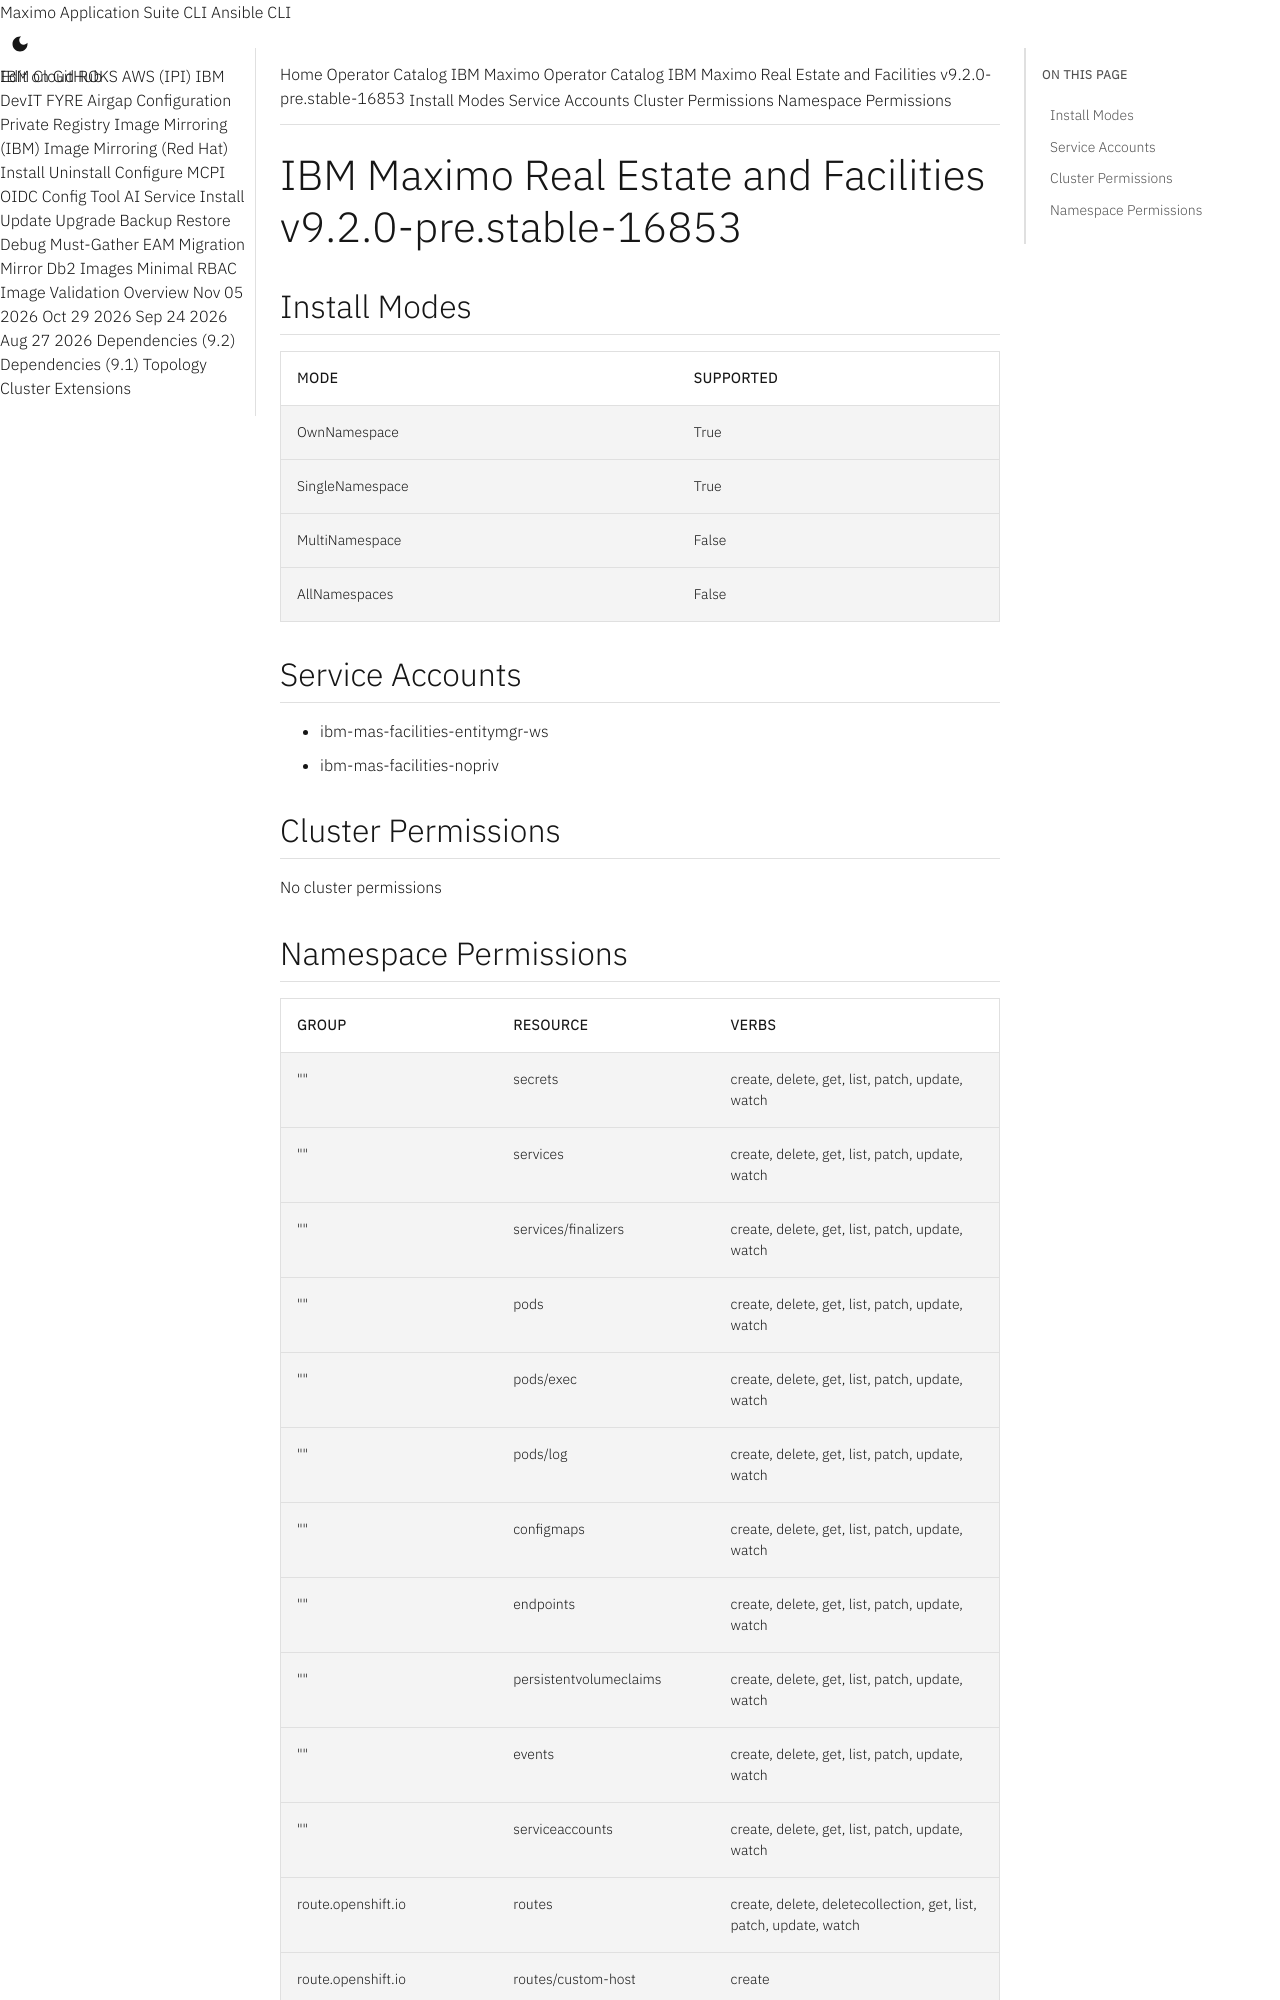

repository: ibm-mas/cli · page: catalogs/packages/ibm-mas-facilities/9.2.0-pre.stable-16853/index.html · generator: mkdocs

extra_breadcrumb_title_1: Operator Catalog
extra_breadcrumb_title_2: IBM Maximo Operator Catalog
extra_breadcrumb_url_2: ../../../
nav_title: Operator Catalog

IBM Maximo Real Estate and Facilities v9.2.0-pre.stable-16853
================================================================================

Install Modes
--------------------------------------------------------------------------------
| Mode                 | Supported |
| :------------------- | :-------- |
| OwnNamespace         | True      |
| SingleNamespace      | True      |
| MultiNamespace       | False     |
| AllNamespaces        | False     |

Service Accounts
--------------------------------------------------------------------------------
- ibm-mas-facilities-entitymgr-ws
- ibm-mas-facilities-nopriv

Cluster Permissions
--------------------------------------------------------------------------------
No cluster permissions
